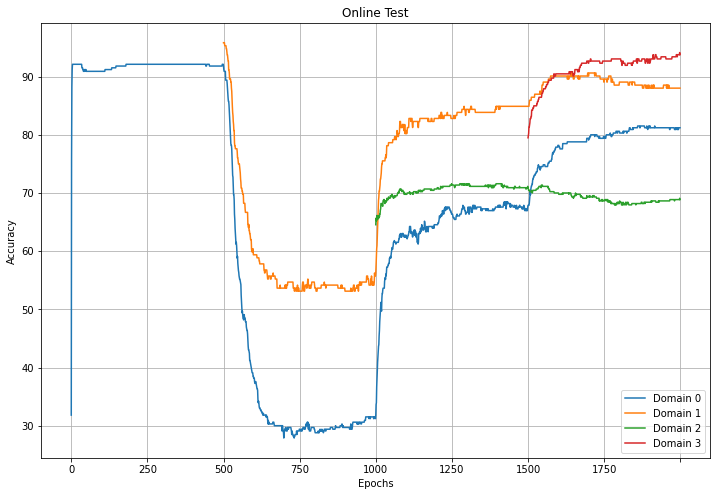

Values plotted in this chart, from the file beside it:
, Domain 0, Domain 1, Domain 2, Domain 3
0, 31.82, , , 
1, 75.76, , , 
2, 88.18, , , 
3, 91.21, , , 
4, 92.12, , , 
5, 92.12, , , 
6, 92.12, , , 
7, 92.12, , , 
8, 92.12, , , 
9, 92.12, , , 
10, 92.12, , , 
11, 92.12, , , 
12, 92.12, , , 
13, 92.12, , , 
14, 92.12, , , 
15, 92.12, , , 
16, 92.12, , , 
17, 92.12, , , 
18, 92.12, , , 
19, 92.12, , , 
20, 92.12, , , 
21, 92.12, , , 
22, 92.12, , , 
23, 92.12, , , 
24, 92.12, , , 
25, 92.12, , , 
26, 92.12, , , 
27, 92.12, , , 
28, 92.12, , , 
29, 92.12, , , 
30, 92.12, , , 
31, 92.12, , , 
32, 92.12, , , 
33, 92.12, , , 
34, 92.12, , , 
35, 91.52, , , 
36, 91.52, , , 
37, 91.52, , , 
38, 91.21, , , 
39, 91.21, , , 
40, 90.91, , , 
41, 90.91, , , 
42, 90.91, , , 
43, 90.91, , , 
44, 91.21, , , 
45, 91.21, , , 
46, 91.21, , , 
47, 90.91, , , 
48, 91.21, , , 
49, 90.91, , , 
50, 90.91, , , 
51, 90.91, , , 
52, 90.91, , , 
53, 90.91, , , 
54, 90.91, , , 
55, 90.91, , , 
56, 90.91, , , 
57, 90.91, , , 
58, 90.91, , , 
59, 90.91, , , 
... 1,940 more rows
